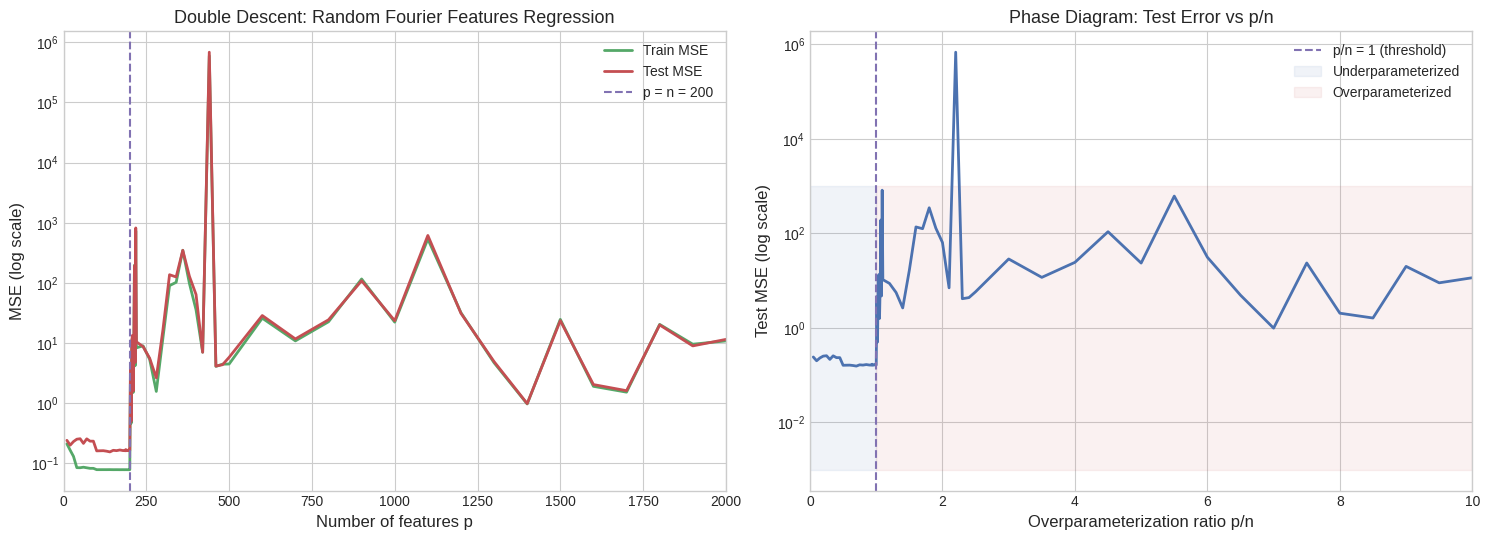
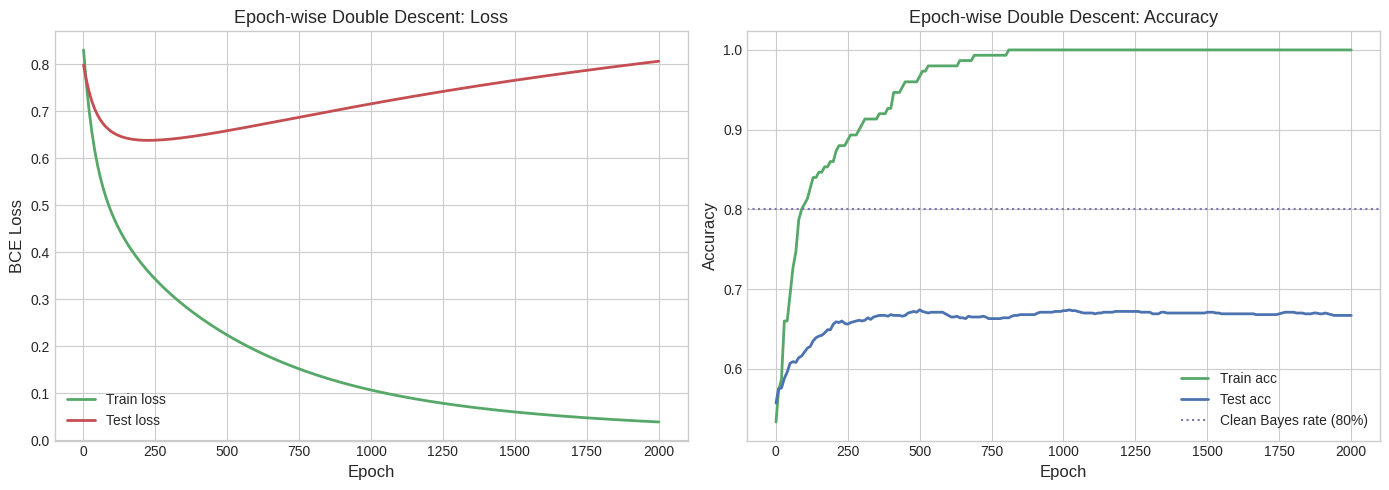

The matplotlib source for these figures, in order:
# Setup
import numpy as np
import matplotlib.pyplot as plt
from numpy.linalg import pinv, norm, svd
%matplotlib inline
plt.style.use('seaborn-v0_8-whitegrid')
rng = np.random.default_rng(42)

# ── Double-descent curve with Random Fourier Features ──
n_train, n_test = 200, 500
sigma_noise = 0.3

# Ground-truth function
def true_fn(x):
    return np.sin(3 * x) + 0.5 * np.cos(7 * x)

X_train = rng.uniform(-np.pi, np.pi, n_train)
y_train = true_fn(X_train) + sigma_noise * rng.standard_normal(n_train)
X_test = rng.uniform(-np.pi, np.pi, n_test)
y_test = true_fn(X_test) + sigma_noise * rng.standard_normal(n_test)

# Random Fourier Features
omega = rng.standard_normal(2000)  # fixed random frequencies
b_rff = rng.uniform(0, 2 * np.pi, 2000)  # fixed random phases

def rff_features(X, p):
    """Map scalar X -> p-dim RFF feature vector."""
    return np.sqrt(2.0 / p) * np.cos(X[:, None] * omega[None, :p] + b_rff[None, :p])

p_values = np.unique(np.concatenate([
    np.arange(10, 180, 10),
    np.arange(180, 220, 2),   # fine grid near interpolation threshold
    np.arange(220, 500, 20),
    np.arange(500, 2001, 100)
]))

train_mse, test_mse = [], []
for p in p_values:
    Phi_tr = rff_features(X_train, p)
    Phi_te = rff_features(X_test, p)
    if p <= n_train:
        # Least-squares (possibly underdetermined at p = n)
        theta = pinv(Phi_tr) @ y_train
    else:
        # Minimum-norm interpolant via pseudoinverse
        theta = Phi_tr.T @ np.linalg.solve(Phi_tr @ Phi_tr.T, y_train)
    y_hat_tr = Phi_tr @ theta
    y_hat_te = Phi_te @ theta
    train_mse.append(np.mean((y_hat_tr - y_train)**2))
    test_mse.append(np.mean((y_hat_te - y_test)**2))

train_mse = np.array(train_mse)
test_mse = np.array(test_mse)

# ── Plot ──
fig, axes = plt.subplots(1, 2, figsize=(15, 5.5))

# Left: full double descent curve
ax = axes[0]
ax.semilogy(p_values, train_mse, '-', color='#55A868', lw=2, label='Train MSE')
ax.semilogy(p_values, test_mse, '-', color='#C44E52', lw=2, label='Test MSE')
ax.axvline(n_train, color='#8172B2', ls='--', lw=1.5, label=f'p = n = {n_train}')
ax.set_xlabel('Number of features p', fontsize=12)
ax.set_ylabel('MSE (log scale)', fontsize=12)
ax.set_title('Double Descent: Random Fourier Features Regression', fontsize=13)
ax.legend(fontsize=10)
ax.set_xlim(0, 2000)

# Right: phase diagram schematic
ax = axes[1]
ratio = p_values / n_train
ax.semilogy(ratio, test_mse, '-', color='#4C72B0', lw=2)
ax.axvline(1.0, color='#8172B2', ls='--', lw=1.5, label='p/n = 1 (threshold)')
ax.fill_betweenx([1e-3, 1e3], 0, 1, alpha=0.08, color='#4C72B0', label='Underparameterized')
ax.fill_betweenx([1e-3, 1e3], 1, 10, alpha=0.08, color='#C44E52', label='Overparameterized')
ax.set_xlabel('Overparameterization ratio p/n', fontsize=12)
ax.set_ylabel('Test MSE (log scale)', fontsize=12)
ax.set_title('Phase Diagram: Test Error vs p/n', fontsize=13)
ax.legend(fontsize=10)
ax.set_xlim(0, 10)

plt.tight_layout()
plt.show()

# Numerical summary
peak_idx = np.argmax(test_mse)
best_overp = np.argmin(test_mse[p_values > n_train]) + np.searchsorted(p_values, n_train + 1)
print(f"Interpolation peak: p = {p_values[peak_idx]}, test MSE = {test_mse[peak_idx]:.4f}")
print(f"Best overparameterized: p = {p_values[best_overp]}, test MSE = {test_mse[best_overp]:.4f}")
print(f"Noise floor (σ² = {sigma_noise**2}): {sigma_noise**2:.4f}")
print(f"\nThe second descent brings test error BELOW the classical optimum — ")
print(f"overparameterization HELPS, contradicting the naive bias-variance prediction.")

# ── Part 1: Minimum-norm interpolant from scratch ──
print("=" * 70)
print("PART 1: Minimum-norm interpolant via pseudoinverse")
print("=" * 70)

n, p = 50, 500  # heavily overparameterized
Phi = rng.standard_normal((n, p)) / np.sqrt(p)
theta_true = rng.standard_normal(p) * 0.1
sigma = 0.2
y = Phi @ theta_true + sigma * rng.standard_normal(n)

# Method 1: via the formula θ = Φᵀ(ΦΦᵀ)⁻¹y
G = Phi @ Phi.T  # n × n Gram matrix
theta_mn = Phi.T @ np.linalg.solve(G, y)

# Method 2: via numpy pseudoinverse (should agree)
theta_pinv = pinv(Phi) @ y

# Verify
train_resid = norm(Phi @ theta_mn - y)
print(f"Training residual ||Φθ - y|| = {train_resid:.2e}  (should be ~0 = interpolation)")
print(f"||θ_formula - θ_pinv|| = {norm(theta_mn - theta_pinv):.2e}  (should be ~0)")
print(f"||θ_min_norm||₂ = {norm(theta_mn):.4f}")

# Compare with a RANDOM interpolant (not minimum-norm)
# θ_rand = θ_mn + null-space component
U, S, Vt = svd(Phi, full_matrices=True)
null_basis = Vt[n:]  # (p - n) × p
random_null = rng.standard_normal(p - n)
random_null /= norm(random_null)
theta_rand = theta_mn + 0.5 * null_basis.T @ random_null  # add null-space direction

print(f"\nRandom interpolant ||θ_rand||₂ = {norm(theta_rand):.4f}  (larger!)")
print(f"Random interpolant training residual = {norm(Phi @ theta_rand - y):.2e}  (still ~0)")
print(f"→ Both interpolate, but minimum-norm solution has SMALLER ||θ||₂")

# ── Part 2: Effective rank and benign overfitting conditions ──
print(f"\n{'=' * 70}")
print("PART 2: Effective rank and benign overfitting")
print("=" * 70)

def effective_rank(eigenvalues, k):
    """r_k(Σ) = (tr(Σ) - Σ_{i=1}^k λ_i) / λ_k"""
    total = np.sum(eigenvalues)
    top_k = np.sum(eigenvalues[:k])
    return (total - top_k) / eigenvalues[k - 1]

p_dim = 2000
n_samples = 200

# Spectrum 1: Polynomial decay λ_i ∝ i^{-α}
for alpha, label in [(0.5, 'slow (α=0.5)'), (1.0, 'moderate (α=1.0)'), (2.0, 'fast (α=2.0)')]:
    eigs = np.arange(1, p_dim + 1, dtype=float) ** (-alpha)
    k = 10
    rk = effective_rank(eigs, k)
    condition = 'BENIGN (r_k >> n)' if rk > 5 * n_samples else 'CATASTROPHIC (r_k ~ n)'
    print(f"Polynomial decay {label:20s}: r_{k}(Σ) = {rk:10.1f}, n = {n_samples} → {condition}")

# Spectrum 2: Exponential decay λ_i ∝ exp(-β·i)
for beta, label in [(0.001, 'slow (β=0.001)'), (0.01, 'moderate (β=0.01)'), (0.1, 'fast (β=0.1)')]:
    eigs = np.exp(-beta * np.arange(1, p_dim + 1))
    k = 10
    rk = effective_rank(eigs, k)
    condition = 'BENIGN (r_k >> n)' if rk > 5 * n_samples else 'CATASTROPHIC (r_k ~ n)'
    print(f"Exponential decay {label:20s}: r_{k}(Σ) = {rk:10.1f}, n = {n_samples} → {condition}")

print(f"\nKey insight: Benign overfitting requires r_k(Σ) >> n = {n_samples}.")
print("Slow spectral decay (many directions with non-negligible variance) dilutes noise.")
print("Fast spectral decay concentrates data in few dimensions → catastrophic overfitting.")

# ── Epoch-wise double descent on an MLP with noisy labels ──
# We use a synthetic classification task (no external data needed)

# Generate synthetic 2-class data in moderate dimension
d = 50
n_train_mlp, n_test_mlp = 150, 1000
noise_rate = 0.2  # 20% label noise

# True decision boundary: sign of first coordinate
X_tr = rng.standard_normal((n_train_mlp, d))
y_tr_clean = (X_tr[:, 0] > 0).astype(float)
# Flip labels with probability noise_rate
flip_mask = rng.random(n_train_mlp) < noise_rate
y_tr = y_tr_clean.copy()
y_tr[flip_mask] = 1 - y_tr[flip_mask]

X_te = rng.standard_normal((n_test_mlp, d))
y_te = (X_te[:, 0] > 0).astype(float)

# Simple 2-layer MLP (NumPy, no frameworks)
hidden = 300  # overparameterized: 300*50 + 300 + 300 + 1 = 15901 >> 150
lr = 0.01

def relu(z):
    return np.maximum(0, z)

def sigmoid(z):
    z = np.clip(z, -500, 500)
    return 1 / (1 + np.exp(-z))

# Xavier initialization
W1 = rng.standard_normal((d, hidden)) * np.sqrt(2 / d)
b1 = np.zeros(hidden)
W2 = rng.standard_normal((hidden, 1)) * np.sqrt(2 / hidden)
b2 = np.zeros(1)

def forward(X, W1, b1, W2, b2):
    h = relu(X @ W1 + b1)
    logits = (h @ W2 + b2).ravel()
    return logits, h

def bce_loss(logits, y):
    p = sigmoid(logits)
    p = np.clip(p, 1e-7, 1 - 1e-7)
    return -np.mean(y * np.log(p) + (1 - y) * np.log(1 - p))

def accuracy(logits, y):
    return np.mean((sigmoid(logits) > 0.5) == y)

# Training loop — record metrics every few epochs
n_epochs = 2000
record_every = 10
history = {'epoch': [], 'train_loss': [], 'test_loss': [], 'train_acc': [], 'test_acc': []}

for epoch in range(1, n_epochs + 1):
    # Forward
    logits_tr, h_tr = forward(X_tr, W1, b1, W2, b2)
    p_tr = sigmoid(logits_tr)
    p_tr = np.clip(p_tr, 1e-7, 1 - 1e-7)
    
    # Backward (manual gradients)
    dlogits = (p_tr - y_tr) / n_train_mlp  # (n,)
    dW2 = h_tr.T @ dlogits[:, None]  # (hidden, 1)
    db2 = np.sum(dlogits)
    dh = dlogits[:, None] * W2.T  # (n, hidden)
    dh[h_tr <= 0] = 0  # ReLU backward
    dW1 = X_tr.T @ dh  # (d, hidden)
    db1 = np.sum(dh, axis=0)
    
    # Update
    W1 -= lr * dW1
    b1 -= lr * db1
    W2 -= lr * dW2
    b2 -= lr * db2
    
    if epoch % record_every == 0 or epoch == 1:
        logits_tr2, _ = forward(X_tr, W1, b1, W2, b2)
        logits_te, _ = forward(X_te, W1, b1, W2, b2)
        history['epoch'].append(epoch)
        history['train_loss'].append(bce_loss(logits_tr2, y_tr))
        history['test_loss'].append(bce_loss(logits_te, y_te))
        history['train_acc'].append(accuracy(logits_tr2, y_tr))
        history['test_acc'].append(accuracy(logits_te, y_te))

# ── Plot epoch-wise behavior ──
fig, axes = plt.subplots(1, 2, figsize=(14, 5))

ax = axes[0]
ax.plot(history['epoch'], history['train_loss'], color='#55A868', lw=2, label='Train loss')
ax.plot(history['epoch'], history['test_loss'], color='#C44E52', lw=2, label='Test loss')
ax.set_xlabel('Epoch', fontsize=12)
ax.set_ylabel('BCE Loss', fontsize=12)
ax.set_title('Epoch-wise Double Descent: Loss', fontsize=13)
ax.legend(fontsize=10)

ax = axes[1]
ax.plot(history['epoch'], history['train_acc'], color='#55A868', lw=2, label='Train acc')
ax.plot(history['epoch'], history['test_acc'], color='#4C72B0', lw=2, label='Test acc')
ax.axhline(1 - noise_rate, color='#8172B2', ls=':', lw=1.5,
           label=f'Clean Bayes rate ({1-noise_rate:.0%})')
ax.set_xlabel('Epoch', fontsize=12)
ax.set_ylabel('Accuracy', fontsize=12)
ax.set_title('Epoch-wise Double Descent: Accuracy', fontsize=13)
ax.legend(fontsize=10)

plt.tight_layout()
plt.show()

# Summary
peak_test_loss_idx = np.argmax(history['test_loss'])
final_test_acc = history['test_acc'][-1]
print(f"Model: 2-layer MLP, {d}→{hidden}→1 = {d*hidden + hidden + hidden + 1} params (n={n_train_mlp})")
print(f"Label noise rate: {noise_rate:.0%}")
print(f"Peak test loss at epoch {history['epoch'][peak_test_loss_idx]} ")
print(f"  (loss = {history['test_loss'][peak_test_loss_idx]:.4f})")
print(f"Final test accuracy: {final_test_acc:.4f}")
print(f"Train accuracy reaches 100% (interpolation) — yet test accuracy RECOVERS.")
print(f"This is epoch-wise double descent: continued training past interpolation HELPS.")
